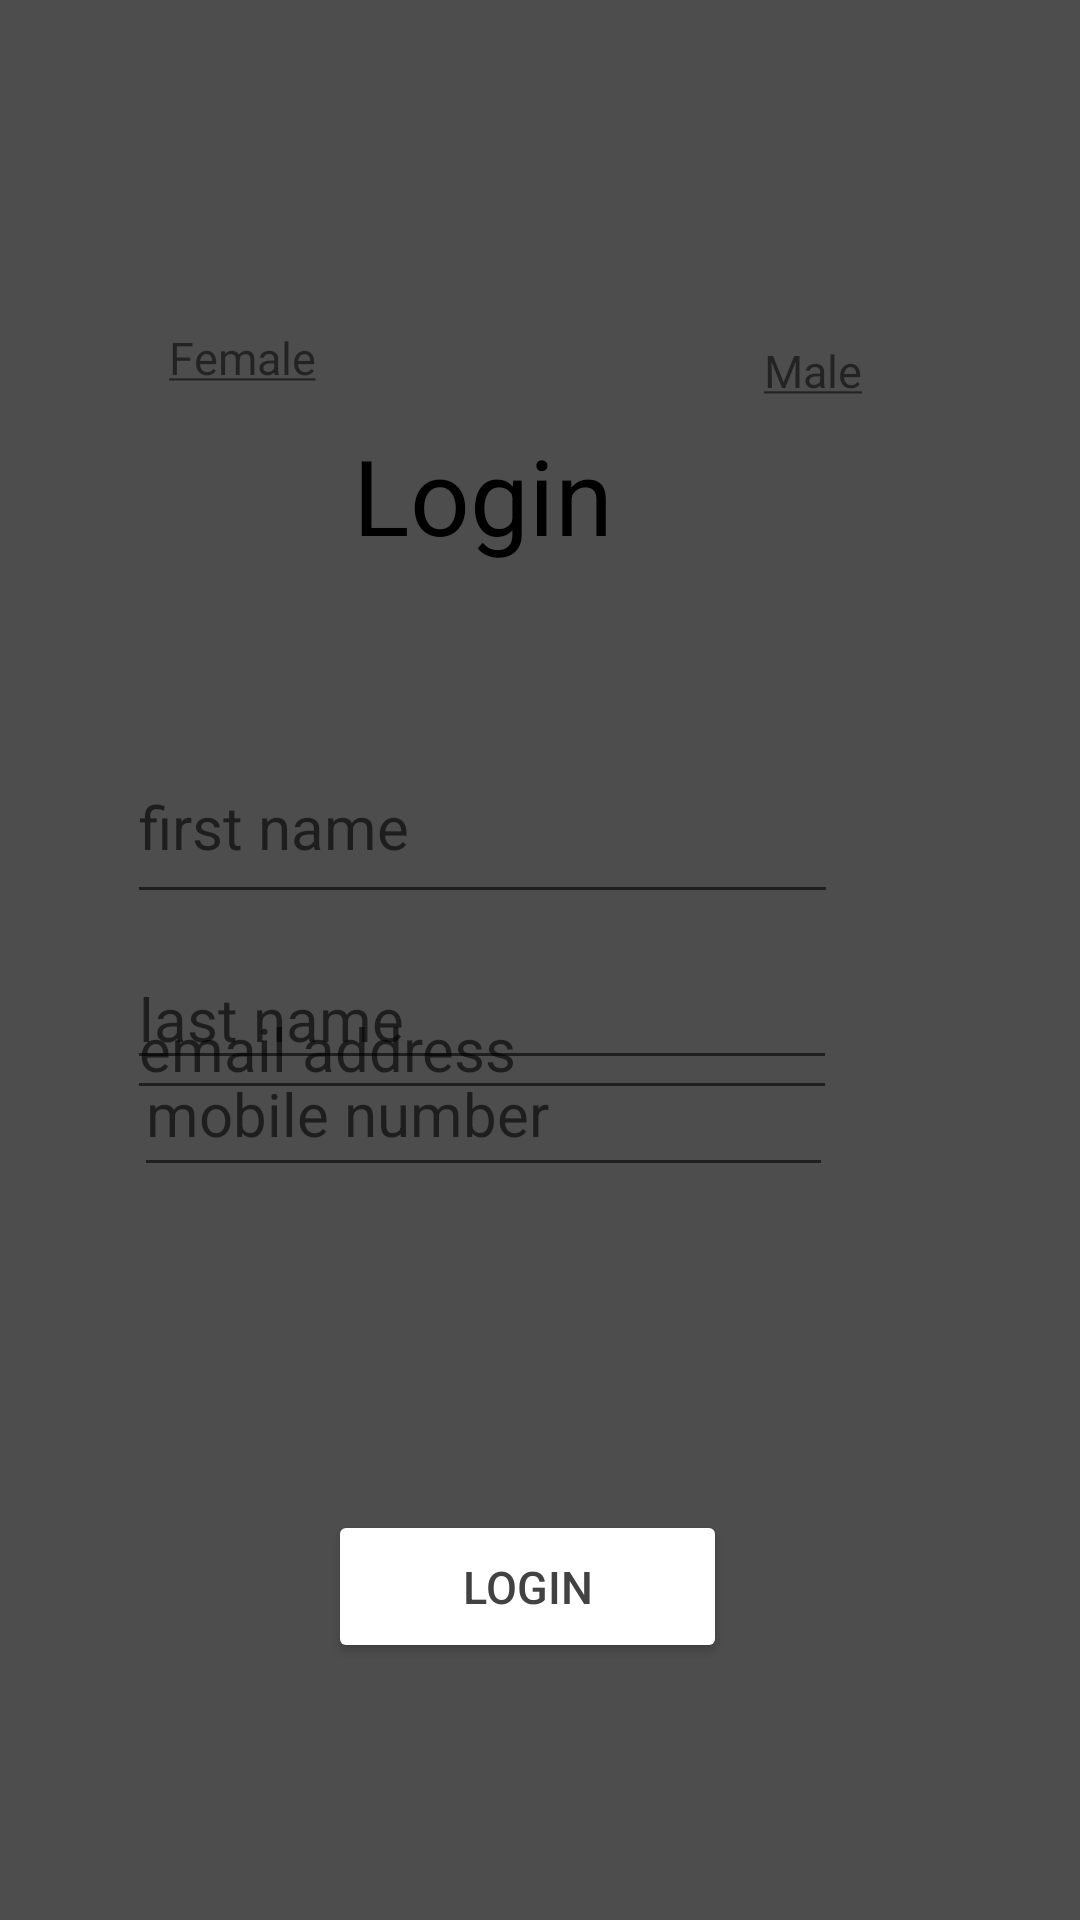

This screen was rendered from an Android layout file. Write that file and the resources it references.
<!-- AndroidManifest.xml: application theme Theme.Screen_3 -->
<!-- res/layout/activity_main.xml -->
<?xml version="1.0" encoding="utf-8"?>
<androidx.constraintlayout.widget.ConstraintLayout xmlns:android="http://schemas.android.com/apk/res/android"
    xmlns:app="http://schemas.android.com/apk/res-auto"
    xmlns:tools="http://schemas.android.com/tools"
    android:layout_width="match_parent"
    android:layout_height="match_parent"
    tools:context=".MainActivity">

    <View
        android:id="@+id/view"
        android:layout_width="match_parent"
        android:layout_height="match_parent"
        android:background="#4E4D4D"
        app:layout_constraintBottom_toBottomOf="parent"
        app:layout_constraintEnd_toEndOf="parent"
        app:layout_constraintHorizontal_bias="0.0"
        app:layout_constraintStart_toStartOf="parent"
        app:layout_constraintTop_toTopOf="parent"
        app:layout_constraintVertical_bias="0.0" />

    <TextView
        android:id="@+id/textView"
        android:layout_width="124dp"
        android:layout_height="55dp"
        android:text="Login"
        android:textColor="@color/black"
        android:textSize="35dp"
        android:textStyle="normal"
        app:layout_constraintBottom_toBottomOf="parent"
        app:layout_constraintEnd_toEndOf="parent"
        app:layout_constraintHorizontal_bias="0.498"
        app:layout_constraintStart_toStartOf="parent"
        app:layout_constraintTop_toTopOf="@+id/view"
        app:layout_constraintVertical_bias="0.242" />

    <Button
        android:id="@+id/mbtnLogin"
        android:layout_width="133dp"
        android:layout_height="51dp"
        android:layout_marginBottom="44dp"
        android:backgroundTint="@color/white"
        android:text="Login"
        android:textColor="@color/cardview_dark_background"
        android:textSize="15dp"
        app:layout_constraintBottom_toBottomOf="@+id/view"
        app:layout_constraintEnd_toEndOf="parent"
        app:layout_constraintHorizontal_bias="0.482"
        app:layout_constraintStart_toStartOf="parent"
        app:layout_constraintTop_toBottomOf="@+id/edit_Phone"
        app:layout_constraintVertical_bias="0.721" />

    <EditText
        android:id="@+id/edit_Email"
        android:layout_width="wrap_content"
        android:layout_height="wrap_content"
        android:ems="10"
        android:hint="email address"
        android:inputType="textEmailAddress"

        android:textSize="20dp"
        app:layout_constraintBottom_toBottomOf="parent"
        app:layout_constraintEnd_toEndOf="parent"
        app:layout_constraintHorizontal_bias="0.342"
        app:layout_constraintStart_toStartOf="parent"
        app:layout_constraintTop_toTopOf="parent"
        app:layout_constraintVertical_bias="0.547" />

    <EditText
        android:id="@+id/edit_PersonName"
        android:layout_width="237dp"
        android:layout_height="61dp"
        android:layout_marginTop="240dp"
        android:ems="10"
        android:hint="first name"
        android:inputType="textPersonName"

        android:textSize="20dp"
        app:layout_constraintBottom_toBottomOf="parent"
        app:layout_constraintEnd_toEndOf="parent"
        app:layout_constraintHorizontal_bias="0.344"
        app:layout_constraintStart_toStartOf="parent"
        app:layout_constraintTop_toTopOf="parent"
        app:layout_constraintVertical_bias="0.011" />

    <EditText
        android:id="@+id/edit_LastName"
        android:layout_width="wrap_content"
        android:layout_height="wrap_content"
        android:layout_marginTop="316dp"
        android:ems="10"
        android:hint="last name"
        android:inputType="textPersonName"

        android:textSize="20dp"
        app:layout_constraintBottom_toBottomOf="@+id/view"
        app:layout_constraintEnd_toEndOf="parent"
        app:layout_constraintHorizontal_bias="0.342"
        app:layout_constraintStart_toStartOf="parent"
        app:layout_constraintTop_toTopOf="parent"
        app:layout_constraintVertical_bias="0.0" />

    <EditText
        android:id="@+id/edit_Phone"
        android:layout_width="233dp"
        android:layout_height="52dp"
        android:layout_marginBottom="240dp"
        android:ems="10"
        android:hint="mobile number"
        android:inputType="phone"

        android:textSize="20dp"
        app:layout_constraintBottom_toBottomOf="parent"
        app:layout_constraintEnd_toEndOf="parent"
        app:layout_constraintHorizontal_bias="0.353"
        app:layout_constraintStart_toStartOf="parent"
        app:layout_constraintTop_toBottomOf="@+id/textView"
        app:layout_constraintVertical_bias="0.972" />

    <ImageView
        android:id="@+id/imageView3"
        android:layout_width="128dp"
        android:layout_height="81dp"
        app:layout_constraintBottom_toBottomOf="parent"
        app:layout_constraintEnd_toEndOf="parent"
        app:layout_constraintHorizontal_bias="0.098"
        app:layout_constraintStart_toStartOf="parent"
        app:layout_constraintTop_toTopOf="parent"
        app:layout_constraintVertical_bias="0.041"
        app:srcCompat="@drawable/female" />

    <ImageView
        android:id="@+id/imageView4"
        android:layout_width="142dp"
        android:layout_height="84dp"
        app:layout_constraintBottom_toBottomOf="parent"
        app:layout_constraintEnd_toEndOf="@+id/view"
        app:layout_constraintHorizontal_bias="0.888"
        app:layout_constraintStart_toStartOf="parent"
        app:layout_constraintTop_toTopOf="parent"
        app:layout_constraintVertical_bias="0.041"
        app:srcCompat="@drawable/male" />

    <TextView
        android:id="@+id/textView3"
        android:layout_width="52dp"
        android:layout_height="27dp"
        android:text="@string/female"
        android:textSize="15dp"
        app:layout_constraintBottom_toBottomOf="parent"
        app:layout_constraintEnd_toEndOf="parent"
        app:layout_constraintHorizontal_bias="0.183"
        app:layout_constraintStart_toStartOf="parent"
        app:layout_constraintTop_toBottomOf="@+id/imageView3"
        app:layout_constraintVertical_bias="0.01" />

    <TextView
        android:id="@+id/textView4"
        android:layout_width="67dp"
        android:layout_height="22dp"
        android:text="@string/male"
        android:textSize="15dp"
        app:layout_constraintBottom_toBottomOf="parent"
        app:layout_constraintEnd_toEndOf="parent"
        app:layout_constraintHorizontal_bias="0.869"
        app:layout_constraintStart_toStartOf="parent"
        app:layout_constraintTop_toBottomOf="@+id/imageView4"
        app:layout_constraintVertical_bias="0.013" />


</androidx.constraintlayout.widget.ConstraintLayout>
<!-- resources referenced by this layout -->
<resources>
  <string name="female"><u>Female</u></string>
  <string name="male"><u>Male</u></string>
  <style name="Theme.Screen_3" parent="Theme.MaterialComponents.DayNight.NoActionBar">
          
          <item name="colorPrimary">@color/purple_500</item>
          <item name="colorPrimaryVariant">@color/purple_700</item>
          <item name="colorOnPrimary">@color/white</item>
          
          <item name="colorSecondary">@color/teal_200</item>
          <item name="colorSecondaryVariant">@color/teal_700</item>
          <item name="colorOnSecondary">@color/black</item>
          
          <item name="android:statusBarColor" tools:targetApi="l">?attr/colorPrimaryVariant</item>
          
      </style>
  <!-- not gathered from this repository: default colours our renderer supplied (Android Studio template values) -->
  <color name="purple_500">#FF6200EE</color>
  <color name="purple_700">#FF3700B3</color>
  <color name="teal_200">#FF03DAC5</color>
  <color name="teal_700">#FF018786</color>
  <color name="black">#FF000000</color>
  <color name="white">#FFFFFFFF</color>
</resources>
